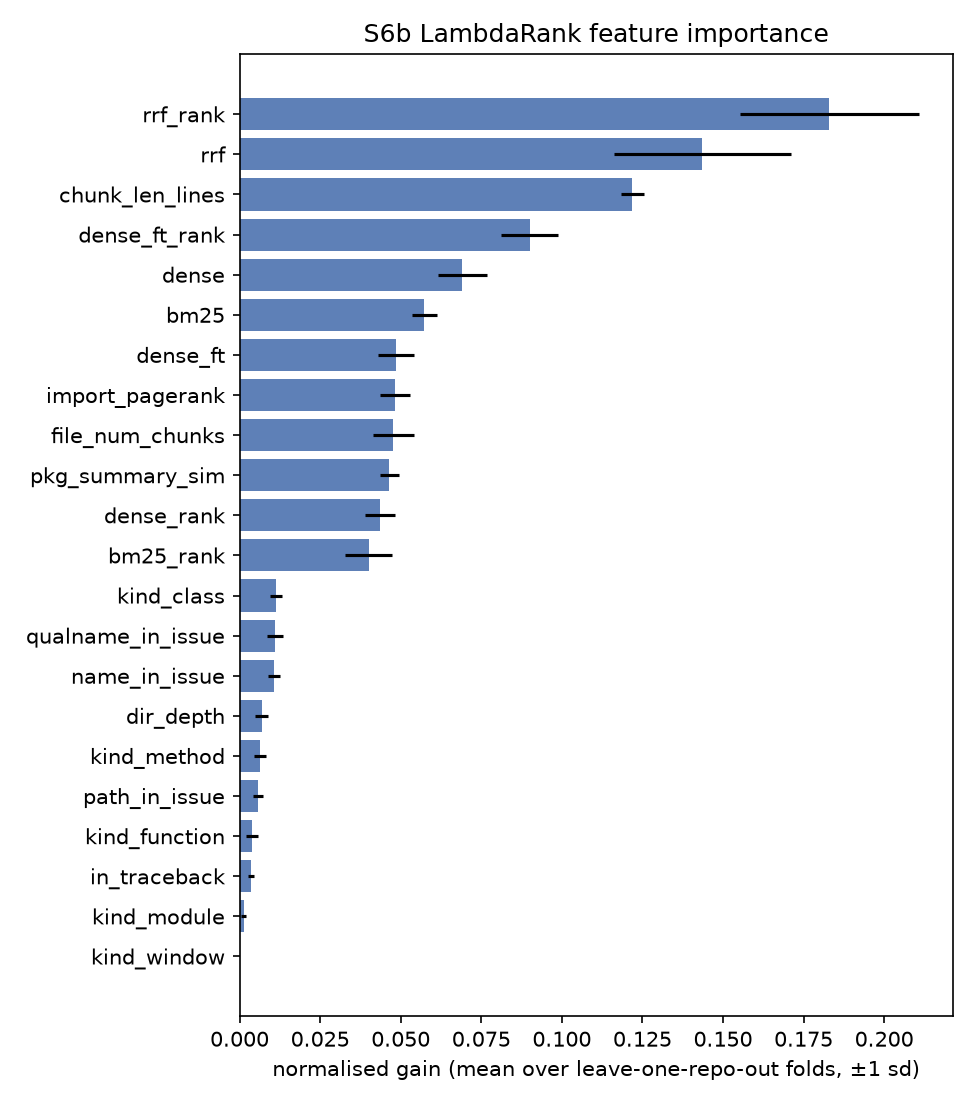

The data file committed next to this chart (first rows):
, astropy/astropy, django/django, matplotlib/matplotlib, mwaskom/seaborn, pallets/flask, psf/requests, pydata/xarray, pylint-dev/pylint, pytest-dev/pytest, scikit-learn/scikit-learn, sphinx-doc/sphinx, sympy/sympy
bm25, 0.05916, 0.04917, 0.05675, 0.05963, 0.06031, 0.05829, 0.05378, 0.05957, 0.0518, 0.05764, 0.06112, 0.06072
bm25_rank, 0.038, 0.06196, 0.04121, 0.03979, 0.04137, 0.03643, 0.03633, 0.03665, 0.03768, 0.03643, 0.03426, 0.04074
dense, 0.07181, 0.07543, 0.07273, 0.08004, 0.06251, 0.06056, 0.07245, 0.06769, 0.05419, 0.07842, 0.06503, 0.068
dense_rank, 0.04271, 0.05185, 0.04689, 0.03824, 0.03657, 0.04417, 0.04228, 0.04497, 0.04042, 0.05009, 0.0463, 0.03832
dense_ft, 0.03766, 0.05523, 0.04178, 0.05457, 0.04907, 0.04268, 0.05346, 0.05092, 0.04807, 0.04639, 0.051, 0.05242
dense_ft_rank, 0.1028, 0.08891, 0.09261, 0.07936, 0.0894, 0.1007, 0.08561, 0.09282, 0.09735, 0.08362, 0.0946, 0.07262
rrf, 0.1291, 0.1067, 0.1814, 0.1301, 0.1673, 0.1584, 0.09991, 0.176, 0.1311, 0.1626, 0.1603, 0.1197
rrf_rank, 0.1924, 0.1711, 0.1397, 0.1954, 0.1728, 0.1719, 0.22, 0.1457, 0.2123, 0.1718, 0.1734, 0.2291
path_in_issue, 0.006007, 0.004156, 0.006669, 0.006927, 0.00607, 0.004277, 0.005629, 0.005811, 0.007548, 0.002694, 0.008415, 0.005934
qualname_in_issue, 0.01188, 0.005626, 0.01473, 0.006819, 0.009973, 0.01161, 0.01089, 0.0117, 0.01137, 0.01162, 0.01318, 0.01144
name_in_issue, 0.01423, 0.01011, 0.01153, 0.01057, 0.01138, 0.01044, 0.01125, 0.01037, 0.00693, 0.01111, 0.01253, 0.007375
in_traceback, 0.003321, 0.004115, 0.003527, 0.00402, 0.004334, 0.00406, 0.004308, 0.002901, 0.004093, 0.002771, 0.003454, 0.001612
chunk_len_lines, 0.1236, 0.1207, 0.1267, 0.1262, 0.1181, 0.1176, 0.1229, 0.1219, 0.1265, 0.1216, 0.1217, 0.1151
file_num_chunks, 0.04264, 0.06376, 0.04881, 0.04631, 0.05185, 0.04565, 0.05308, 0.04641, 0.04883, 0.04108, 0.04208, 0.04221
kind_function, 0.005515, 0.005861, 0.002655, 0.003857, 0.001471, 0.005926, 0.003116, 0.002607, 0.001953, 0.001247, 0.004836, 0.007341
kind_method, 0.00646, 0.006329, 0.003657, 0.005941, 0.008003, 0.009, 0.008484, 0.008983, 0.00587, 0.00592, 0.003764, 0.003836
kind_class, 0.01197, 0.007255, 0.01275, 0.01243, 0.0119, 0.009455, 0.01135, 0.01297, 0.01033, 0.009784, 0.01073, 0.014
kind_module, 0.001613, 0.00031, 0.0009971, 0.001096, 0.001638, 0.001058, 0.002338, 0.003164, 0.001472, 0.0007038, 0.0003454, 0.000738
kind_window, 0.0, 0.0, 0.0, 0.0, 0.0, 0.0, 0.0, 0.0, 0.0, 0.0, 0.0, 0.0
import_pagerank, 0.04672, 0.05264, 0.04532, 0.04836, 0.04099, 0.05538, 0.04537, 0.04805, 0.04683, 0.04754, 0.0451, 0.05667
dir_depth, 0.007213, 0.009938, 0.003951, 0.006132, 0.008268, 0.008762, 0.003486, 0.006065, 0.007824, 0.008601, 0.004998, 0.006599
pkg_summary_sim, 0.04526, 0.04882, 0.04558, 0.04414, 0.04664, 0.04366, 0.05395, 0.04472, 0.04753, 0.04836, 0.04285, 0.04559
